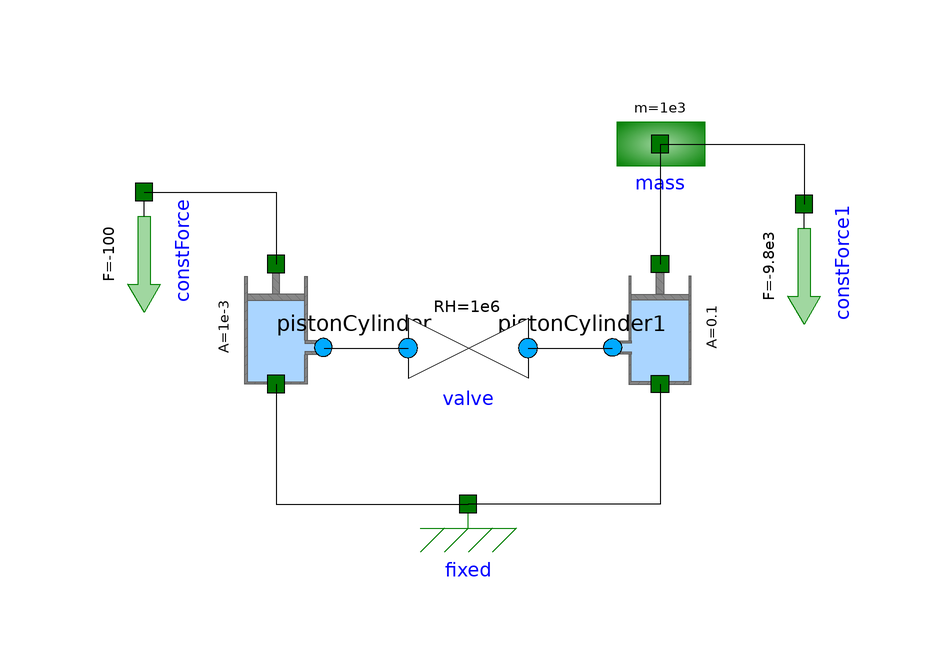

This picture is the connection diagram that the Modelica source below describes through its graphical annotations.

model HydraulicJack
          DSFLib.MultiDomain.HydroMechanical.Components.PistonCylinder pistonCylinder(A = 1e-3) annotation(
            Placement(visible = true, transformation(origin = {-32, 8}, extent = {{-10, -10}, {10, 10}}, rotation = 90)));
          DSFLib.MultiDomain.HydroMechanical.Components.PistonCylinder pistonCylinder1(A = 0.1) annotation(
            Placement(visible = true, transformation(origin = {32, 8}, extent = {{-10, 10}, {10, -10}}, rotation = 90)));
          DSFLib.Hydraulics.Components.Valve valve(RH = 1e6) annotation(
            Placement(visible = true, transformation(origin = {0, 4}, extent = {{-10, -10}, {10, 10}}, rotation = 180)));
          DSFLib.Mechanical.Translational.Components.Fixed fixed annotation(
            Placement(visible = true, transformation(origin = {0, -22}, extent = {{-10, -10}, {10, 10}}, rotation = 0)));
          DSFLib.Mechanical.Translational.Components.ConstForce constForce(F = -100) annotation(
            Placement(visible = true, transformation(origin = {-54, 20}, extent = {{-10, -10}, {10, 10}}, rotation = -90)));
          DSFLib.Mechanical.Translational.Components.Mass mass(m = 1e3) annotation(
            Placement(visible = true, transformation(origin = {32, 38}, extent = {{-10, -10}, {10, 10}}, rotation = 180)));
          DSFLib.Mechanical.Translational.Components.ConstForce constForce1(F = -9.8e3) annotation(
            Placement(visible = true, transformation(origin = {56, 18}, extent = {{-10, -10}, {10, 10}}, rotation = -90)));
        equation
          connect(valve.fluidPort_a, pistonCylinder1.fluidPort) annotation(
            Line(points = {{10, 4}, {24, 4}}));
          connect(mass.flange, constForce1.flange) annotation(
            Line(points = {{32, 38}, {56, 38}, {56, 28}}));
          connect(pistonCylinder.fluidPort, valve.fluidPort_b) annotation(
            Line(points = {{-24, 4}, {-10, 4}}));
          connect(mass.flange, pistonCylinder1.flange_b) annotation(
            Line(points = {{32, 38}, {32, 18}}));
          connect(pistonCylinder1.flange_a, fixed.flange) annotation(
            Line(points = {{32, -2}, {32, -22}, {0, -22}}));
          connect(pistonCylinder.flange_a, fixed.flange) annotation(
            Line(points = {{-32, -2}, {-32, -22}, {0, -22}}));
          connect(constForce.flange, pistonCylinder.flange_b) annotation(
            Line(points = {{-54, 30}, {-32, 30}, {-32, 18}}));
        end HydraulicJack;